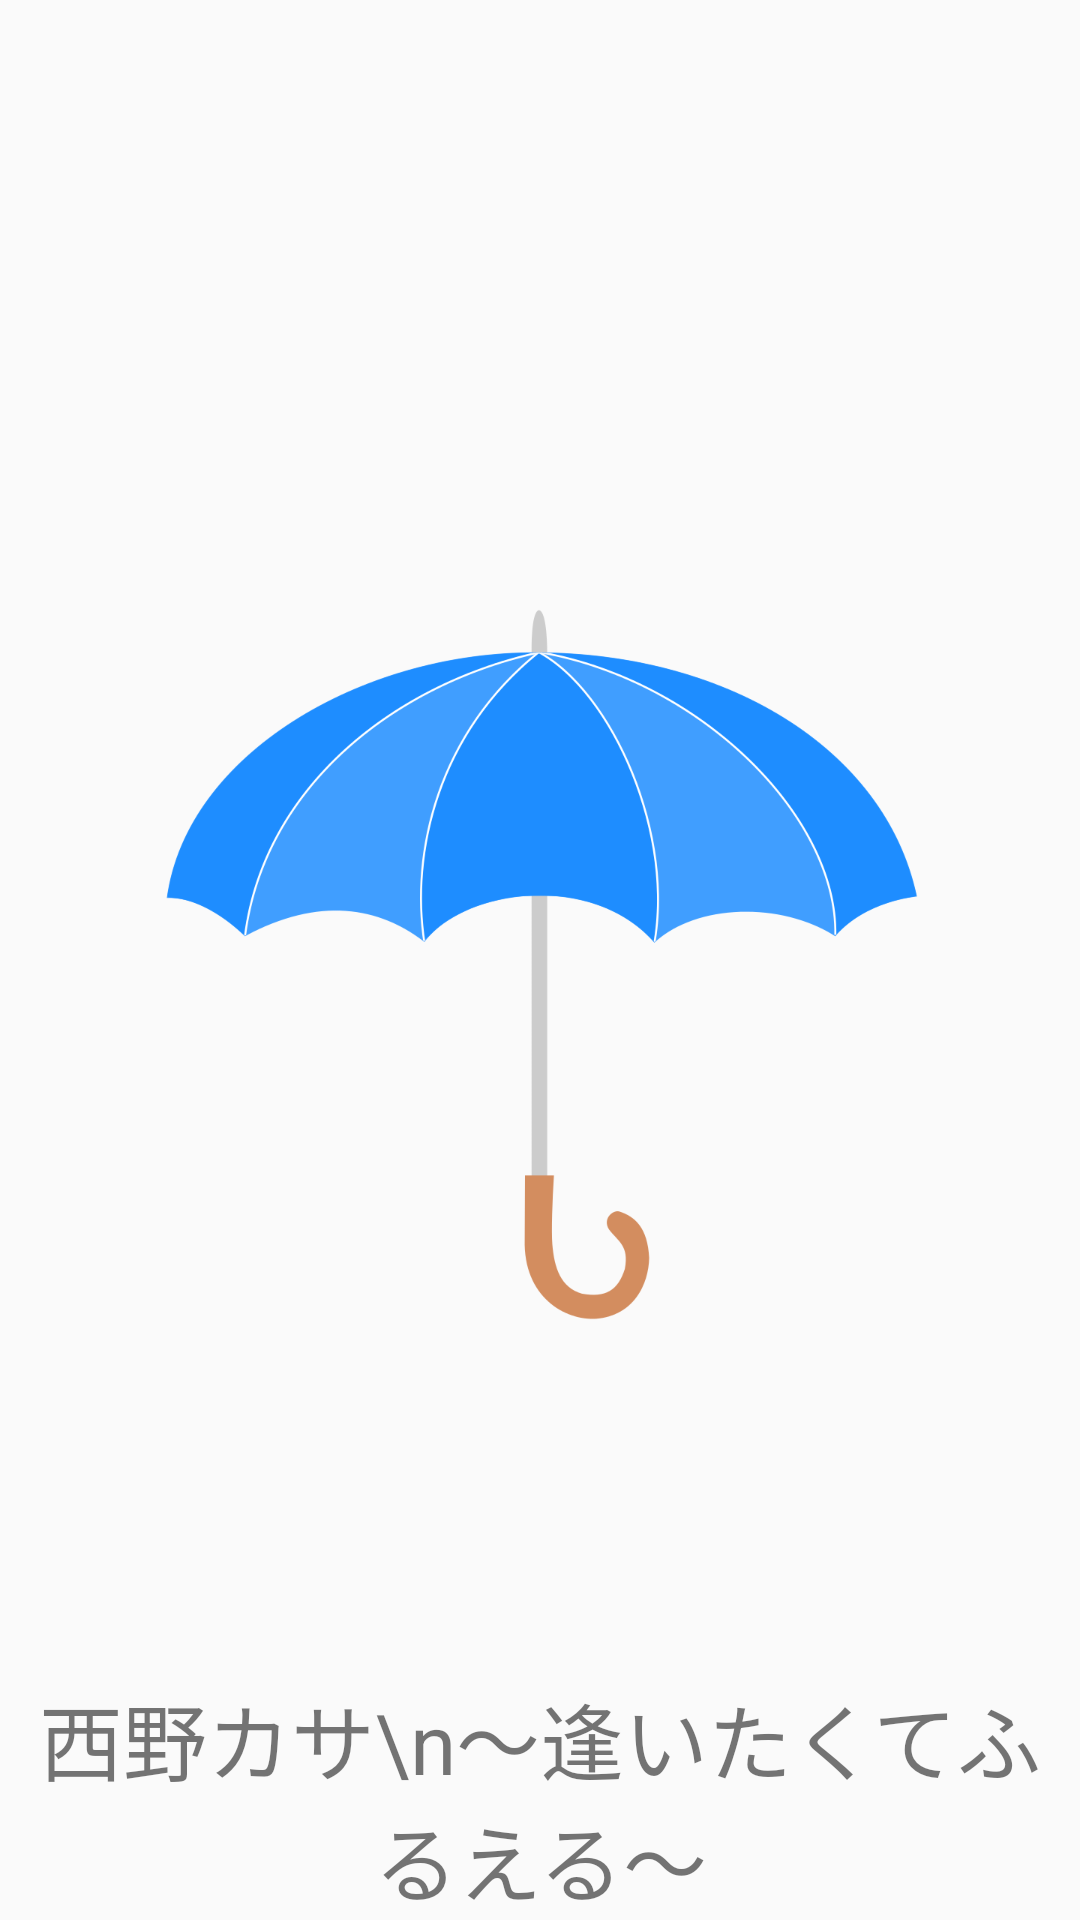

The Android layout XML behind this screen, and the referenced resources:
<!-- AndroidManifest.xml: activity theme SplashTheme -->
<!-- res/layout/activity_splash.xml -->
<?xml version="1.0" encoding="utf-8"?>
<RelativeLayout xmlns:android="http://schemas.android.com/apk/res/android"
    xmlns:tools="http://schemas.android.com/tools"
    android:layout_width="match_parent"
    android:layout_height="match_parent"
    android:paddingBottom="@dimen/activity_vertical_margin"
    android:paddingLeft="@dimen/activity_horizontal_margin"
    android:paddingRight="@dimen/activity_horizontal_margin"
    android:paddingTop="@dimen/activity_vertical_margin"
    tools:context=".SplashActivity">

    <ImageView
        android:layout_width="match_parent"
        android:layout_height="wrap_content"
        android:src="@mipmap/open_kasa"
        android:layout_centerInParent="true"/>

    <TextView
        android:layout_width="match_parent"
        android:layout_height="wrap_content"
        android:text="西野カサ\n〜逢いたくてふるえる〜"
        android:gravity="center"
        android:textSize="28sp"
        android:layout_alignParentBottom="true" />

</RelativeLayout>
<!-- resources referenced by this layout -->
<resources>
  <!-- mipmap open_kasa: png bitmap (mipmap-xxxhdpi, 54272 bytes) -->
  <style name="SplashTheme" parent="Theme.AppCompat.Light.NoActionBar">
      </style>
</resources>
